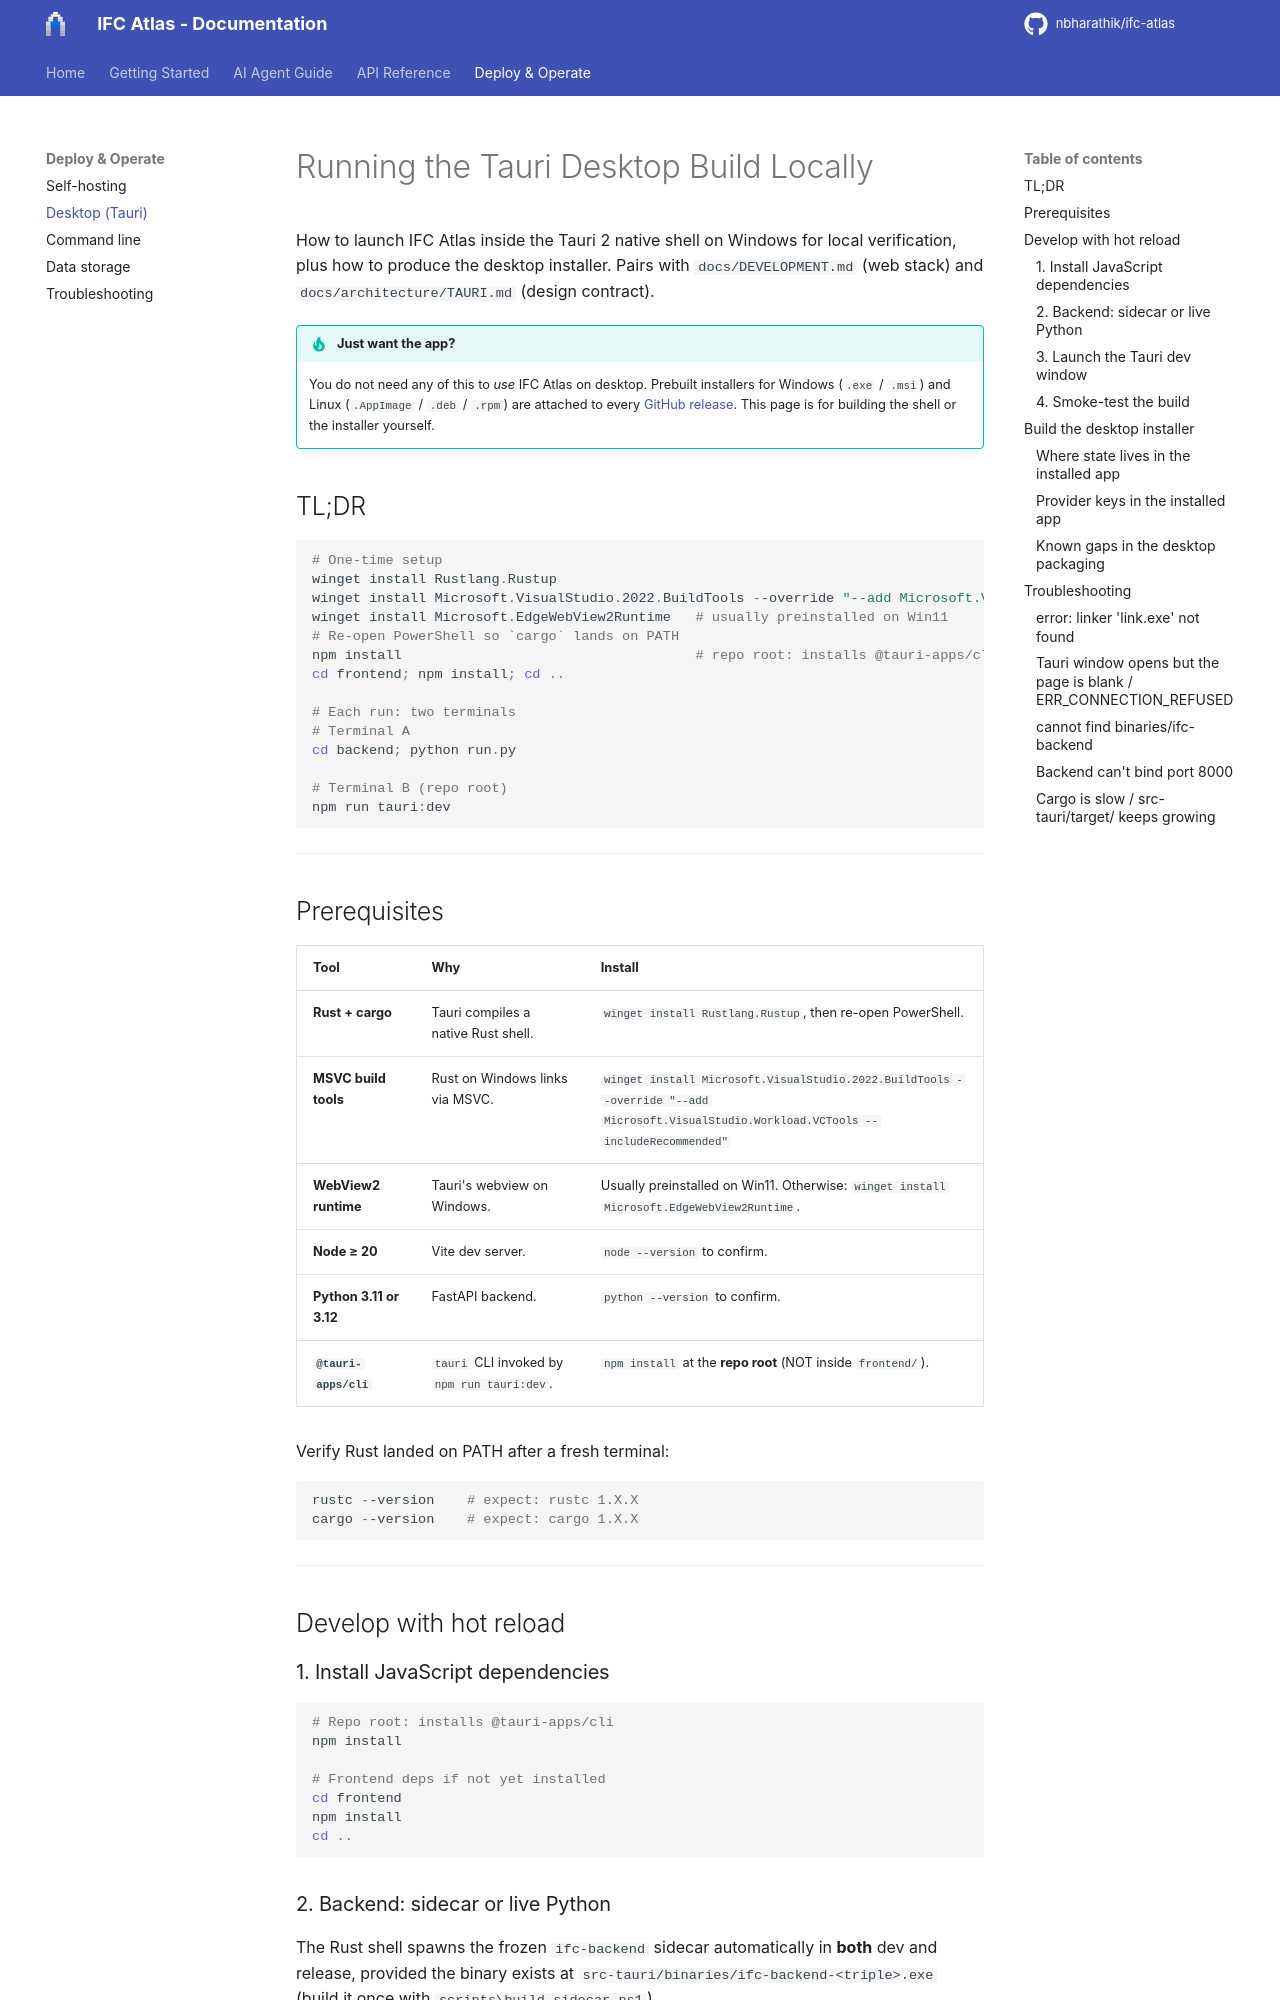

repository: nbharathik/ifc-atlas · page: user/RUNNING_TAURI/index.html · generator: mkdocs

# Running the Tauri Desktop Build Locally

How to launch IFC Atlas inside the Tauri 2 native shell on Windows for local verification, plus how to produce the desktop installer. Pairs with `docs/DEVELOPMENT.md` (web stack) and `docs/architecture/TAURI.md` (design contract).

!!! tip "Just want the app?"
    You do not need any of this to *use* IFC Atlas on desktop. Prebuilt installers for Windows (`.exe` / `.msi`) and Linux (`.AppImage` / `.deb` / `.rpm`) are attached to every [GitHub release](https://github.com/nbharathik/ifc-atlas/releases/latest). This page is for building the shell or the installer yourself.

## TL;DR

```powershell
# One-time setup
winget install Rustlang.Rustup
winget install Microsoft.VisualStudio.2022.BuildTools --override "--add Microsoft.VisualStudio.Workload.VCTools --includeRecommended"
winget install Microsoft.EdgeWebView2Runtime   # usually preinstalled on Win11
# Re-open PowerShell so `cargo` lands on PATH
npm install                                    # repo root: installs @tauri-apps/cli
cd frontend; npm install; cd ..

# Each run: two terminals
# Terminal A
cd backend; python run.py

# Terminal B (repo root)
npm run tauri:dev
```

---

## Prerequisites

| Tool | Why | Install |
|---|---|---|
| **Rust + cargo** | Tauri compiles a native Rust shell. | `winget install Rustlang.Rustup`, then re-open PowerShell. |
| **MSVC build tools** | Rust on Windows links via MSVC. | `winget install Microsoft.VisualStudio.2022.BuildTools --override "--add Microsoft.VisualStudio.Workload.VCTools --includeRecommended"` |
| **WebView2 runtime** | Tauri's webview on Windows. | Usually preinstalled on Win11. Otherwise: `winget install Microsoft.EdgeWebView2Runtime`. |
| **Node ≥ 20** | Vite dev server. | `node --version` to confirm. |
| **Python 3.11 or 3.12** | FastAPI backend. | `python --version` to confirm. |
| **`@tauri-apps/cli`** | `tauri` CLI invoked by `npm run tauri:dev`. | `npm install` at the **repo root** (NOT inside `frontend/`). |

Verify Rust landed on PATH after a fresh terminal:

```powershell
rustc --version    # expect: rustc 1.X.X
cargo --version    # expect: cargo 1.X.X
```

---

## Develop with hot reload

### 1. Install JavaScript dependencies

```powershell
# Repo root: installs @tauri-apps/cli
npm install

# Frontend deps if not yet installed
cd frontend
npm install
cd ..
```
